Run: headless pygame with SDL's dummy video driver; simulated clock (each Clock.tick advances the game by its frame time, no real sleeping); random seed 0; keys injected as events and as key.get_pressed() state; mouse plan: one left click at the window centre at the start of phase 2, then a move to the lower-right quarter at the start of phase 3.
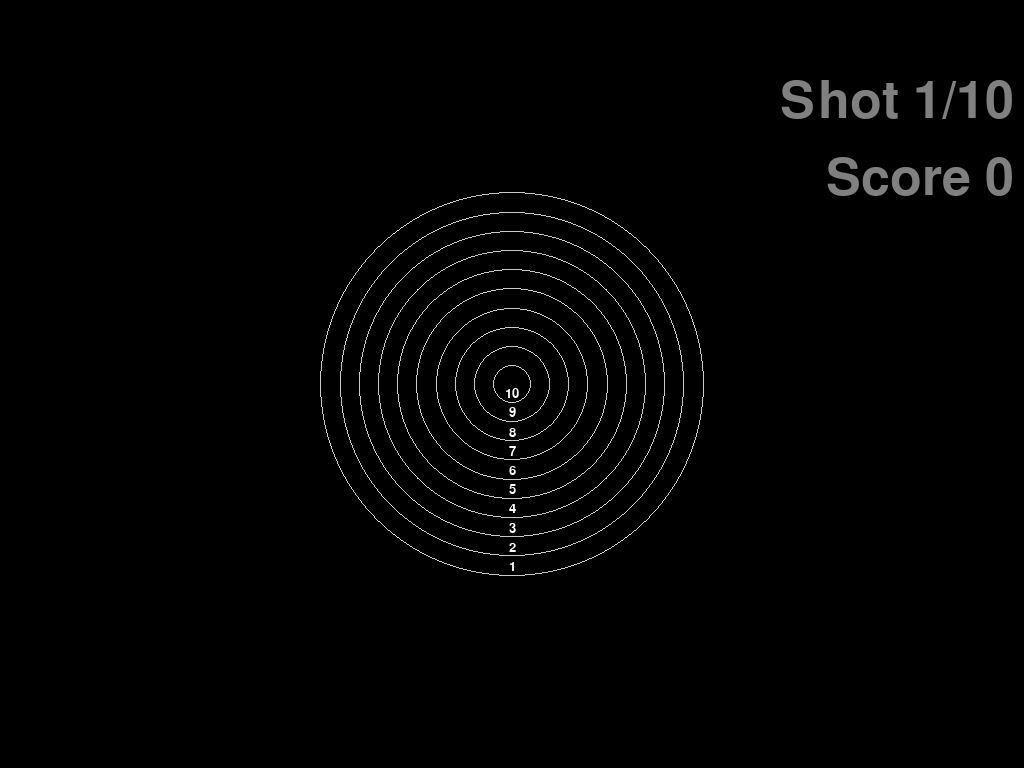
Frame 1 of 4 · flips 1–60 · no input
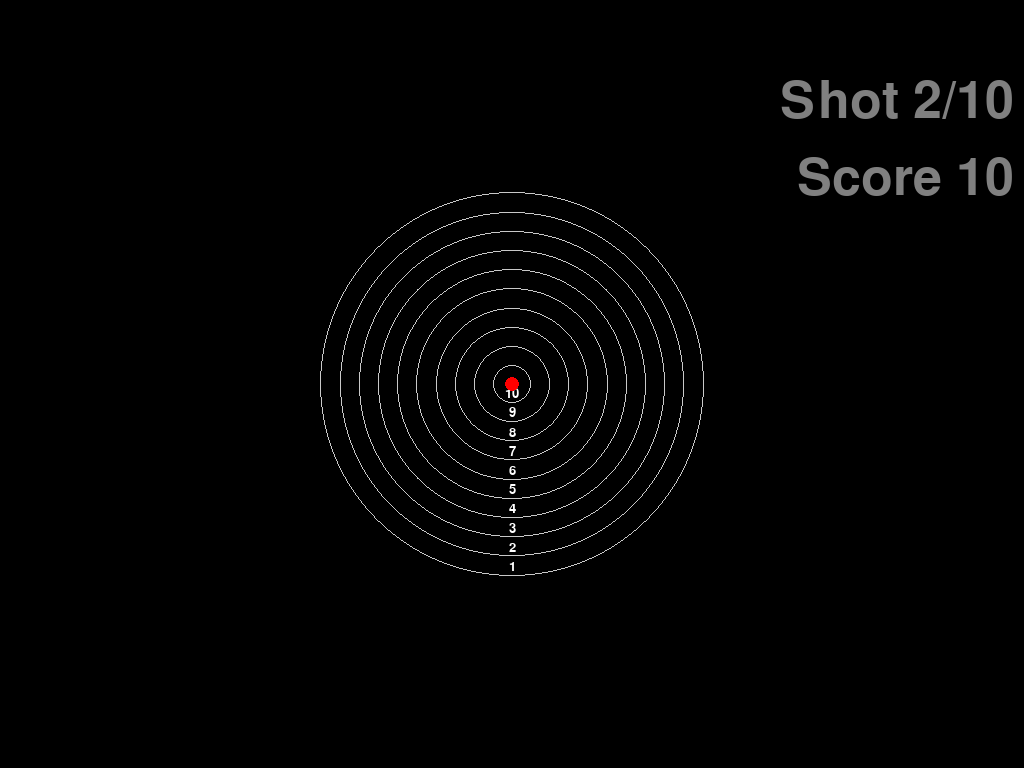
Frame 2 of 4 · flips 61–180 · clicked the window centre · tapped SPACE, RETURN · held RIGHT (→), D
Frame 3 of 4 · flips 181–300 · moved the mouse to the lower-right quarter · held DOWN (↓), S · screen unchanged from frame 2, image omitted
Frame 4 of 4 · flips 301–420 · held LEFT (←), A, UP (↑), W · screen unchanged from frame 3, image omitted

The pygame program that drew these frames:

import pygame
import math
import os
import time

COLOR_BACKGROUND = (0,0,0)
COLOR_TARGET_LINES = (200,200,200)
COLOR_TARGET_SCORES = (255,255,255)
COLOR_BULLET = (255,0,0)
COLOR_SCORING = (128,128,128)
FPS = 60
BULLET_SIZE = 0.01
bullets = []
score = 0
target = None       

class Target:
    def __init__(self, circles=10, size=0.5, shots=10):
        self.circles = circles
        self.size = size
        self.shots = shots
        self.spacing = WINDOW_SIZE[1] * 0.5 * self.size / self.circles
        
    def r(self, i):
        if i == -1:
            return 0
        return self.spacing * (i+1)
        
    def score(self,i):
        return self.circles-i
        
    def draw(self):
        for i in range(self.circles):
            r = self.r(i)
            pygame.draw.circle(surface, COLOR_TARGET_LINES, CENTER, int(r), 1)
            drawText("%d" % self.score(i), (CENTER[0],CENTER[1]+r+self.spacing*0.5-self.spacing), self.spacing, COLOR_TARGET_SCORES)
            
    def shoot(self,xy):
        global score
        bullets.append(xy)
        r = math.hypot(xy[0]-CENTER[0],xy[0]-CENTER[0])
        for i in range(self.circles):
            if r <= self.r(i):
                score += self.score(i)
                break
            
def drawText(text, xy, size, color, align="c"):
    rendered = pygame.font.SysFont(FONT,int(size)).render(text, True, color)
    textRect = rendered.get_rect()
    if align.startswith("r"):
        textRect.right = int(xy[0])
        textRect.top = int(xy[1])
    else:
        textRect.center = (int(xy[0]),int(xy[1]))
    surface.blit(rendered, textRect)
            
def getDisplaySize():
    info = pygame.display.Info()
    return info.current_w, info.current_h
    
def scale(y):
    return int(WINDOW_SIZE[1]*y)
        
def getDimensions():
    global WINDOW_SIZE, SCALE, CENTER
    WINDOW_SIZE = surface.get_size()
    CENTER = WINDOW_SIZE[0]//2, WINDOW_SIZE[1]//2
    myfont = pygame.font.SysFont(FONT,scale(0.1))

def ChooseGame():
    drawBoard()
    return Target()
    
def drawScores():
    drawText("Shot %d/%d" % (len(bullets)+1,target.shots), (WINDOW_SIZE[0]-10, scale(0.1)), scale(0.1), COLOR_SCORING, align="r")
    drawText("Score %d" % score, (WINDOW_SIZE[0]-10, scale(0.2)), scale(0.1), COLOR_SCORING, align="r")
    
def drawBoard():
    surface.fill(COLOR_BACKGROUND)
    if target is None:
        return
    drawScores()
    target.draw()
    for bullet in bullets:
        pygame.draw.circle(surface, COLOR_BULLET, bullet, scale(BULLET_SIZE))
    
def PlayGame():
    global bullets
    global score
    
    bullets = []
    score = 0
    
    running = True

    while running and len(bullets)+1 < target.shots:
        clock.tick(FPS)
        pygame.event.pump()
        for event in pygame.event.get():        
            if event.type == pygame.QUIT or (event.type == pygame.KEYDOWN and event.key == pygame.K_ESCAPE):
                running = False
            elif event.type == pygame.VIDEORESIZE:
                surface = pygame.display.set_mode((event.w, event.h),pygame.RESIZABLE)
                getDimensions()
            elif event.type == pygame.MOUSEBUTTONDOWN and event.button == 1:
                target.shoot(event.pos)
        drawBoard()
        pygame.display.flip()
        
    return running

pygame.init()
pygame.font.init()
FONT = pygame.font.get_default_font()
pygame.key.set_repeat(300,100)
os.environ['SDL_VIDEO_CENTERED'] = '1'
surface = pygame.display.set_mode(getDisplaySize(), pygame.FULLSCREEN)
clock = pygame.time.Clock()

getDimensions()
pygame.display.set_caption("target")

while True:
    pygame.mouse.set_visible(True)
    target = ChooseGame()
    if target is None:
        break
    pygame.mouse.set_visible(False)
    if not PlayGame():
        break
    time.sleep(5)
        
pygame.quit()
